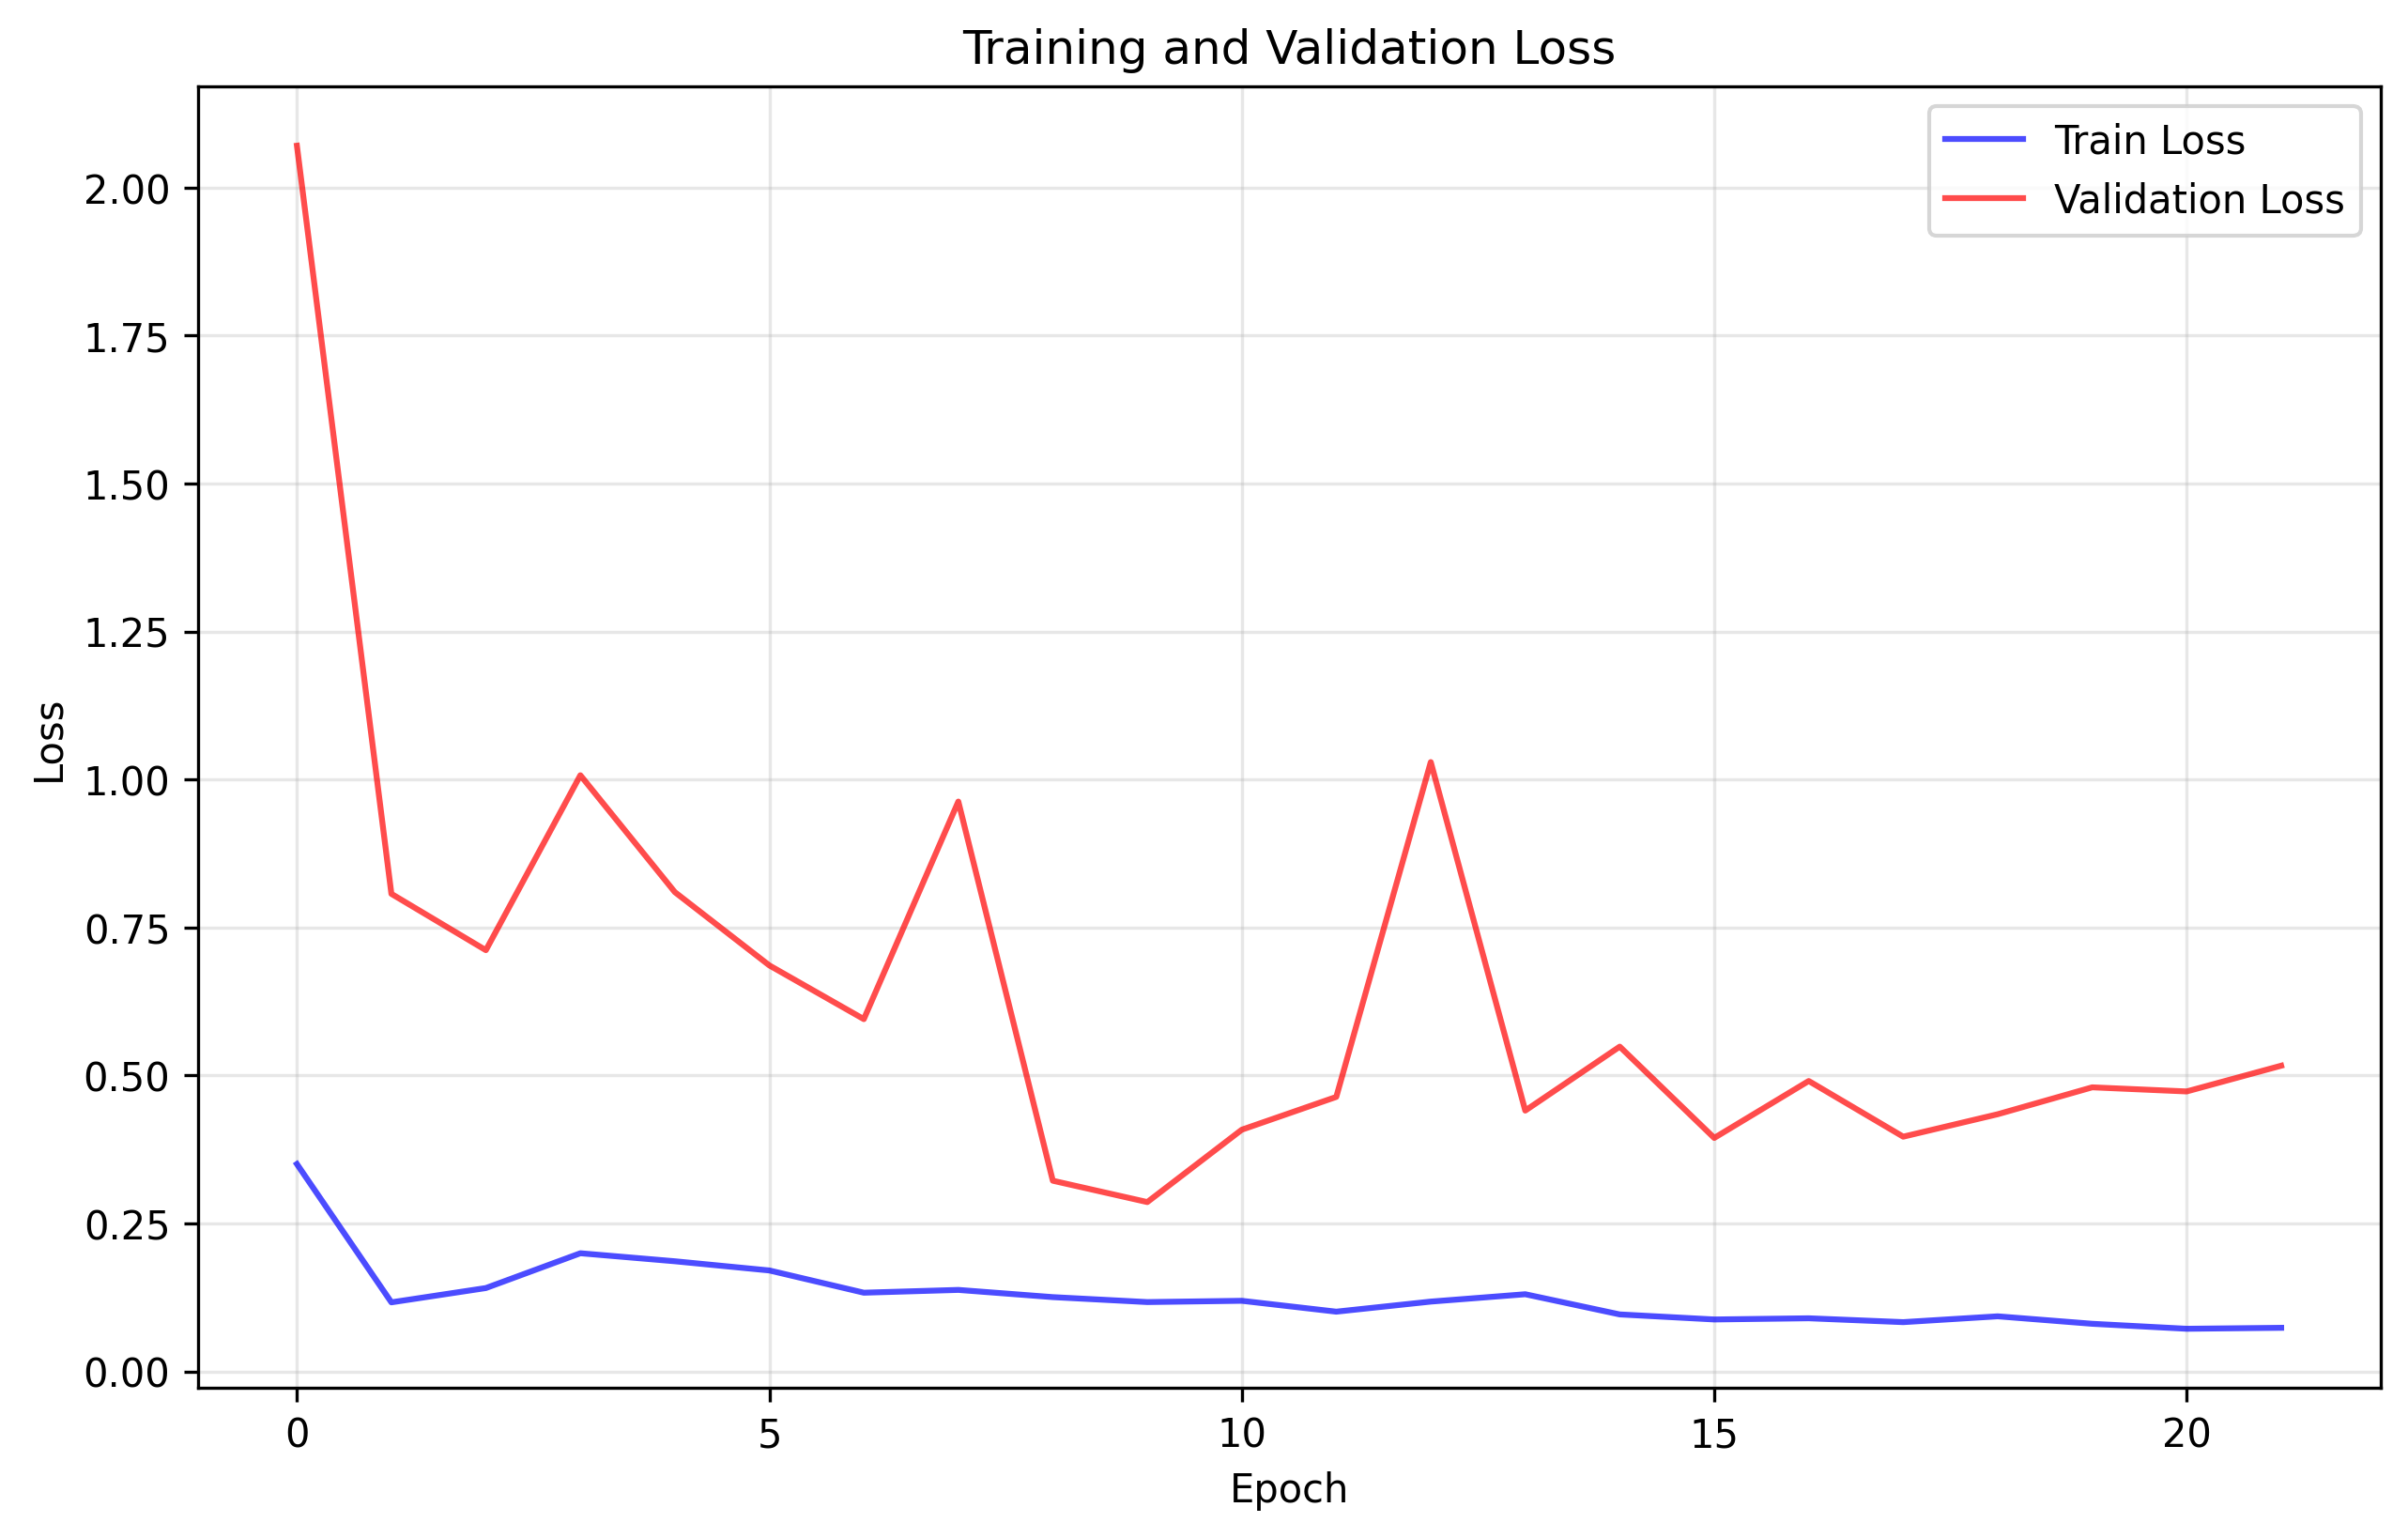

Source data for this figure (header and first rows):
train_loss, val_loss
0.3503, 2.071
0.1166, 0.8067
0.1408, 0.7116
0.1995, 1.007
0.186, 0.8096
0.1705, 0.6858
0.1329, 0.5951
0.1376, 0.9627
0.1254, 0.3221
0.1171, 0.286
0.1192, 0.4083
0.1009, 0.4637
0.1179, 1.029
0.1303, 0.4405
0.0962, 0.5486
0.08768, 0.3944
0.08968, 0.4906
0.08316, 0.3965
0.093, 0.4344
0.08038, 0.4799
0.07196, 0.4729
0.07359, 0.5164
